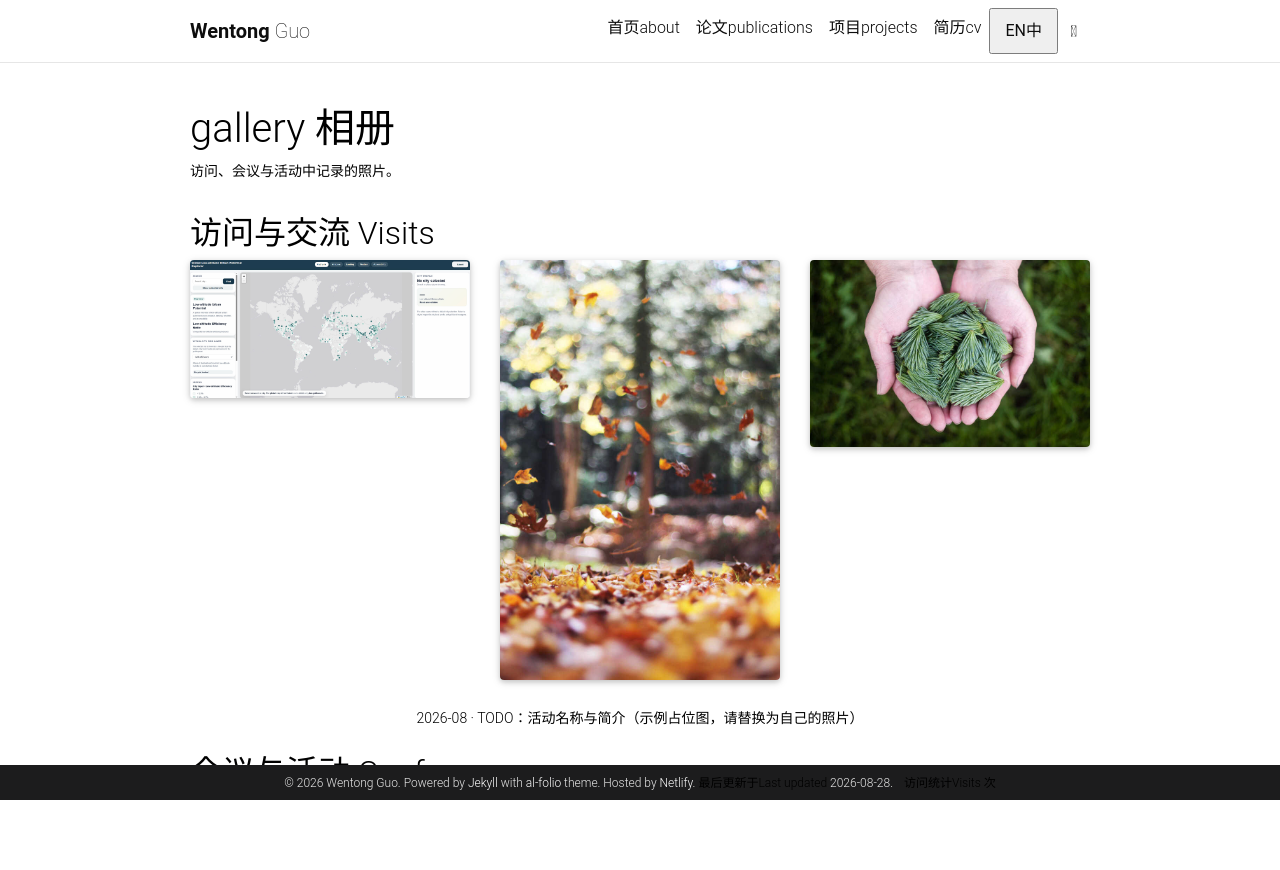

repository: gwt-ZJU/gwt-ZJU.github.io · page: gallery/index.html · generator: jekyll

---
layout: page
title: gallery 相册
permalink: /gallery/
description: 访问、会议与活动中记录的照片。
nav: false # 暂时隐藏相册，需要时改回 true
nav_order: 4
---

## 访问与交流 Visits

<!-- TODO: 把照片放到 assets/img/gallery/ 目录，然后按下面的格式添加 -->
<div class="row">
  <div class="col-sm">
    {% include figure.liquid path="assets/img/1.jpg" title="TODO: 照片说明" class="img-fluid rounded z-depth-1" %}
  </div>
  <div class="col-sm">
    {% include figure.liquid path="assets/img/2.jpg" title="TODO: 照片说明" class="img-fluid rounded z-depth-1" %}
  </div>
  <div class="col-sm">
    {% include figure.liquid path="assets/img/3.jpg" title="TODO: 照片说明" class="img-fluid rounded z-depth-1" %}
  </div>
</div>
<div class="caption">
  2026-08 · TODO：活动名称与简介（示例占位图，请替换为自己的照片）
</div>

## 会议与活动 Conferences

<!-- 复制上面的 row 块即可新增一组照片 -->
